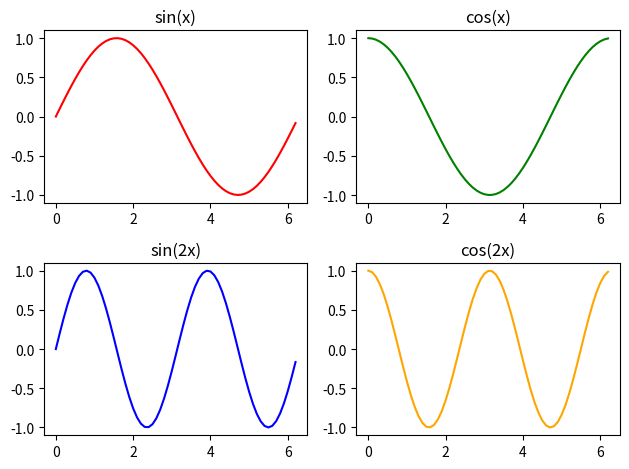

Reproduce this figure in Python.
import numpy as np
import matplotlib.pyplot as plt

if __name__=="__main__":
    fig, ax = plt.subplots(nrows=2, ncols=2)

    x = np.arange(0,2*np.pi,0.1)

    ax[0,0].set_title("sin(x)")
    ax[0,0].plot(x, np.sin(x), color="red")

    ax[0,1].set_title("cos(x)")
    ax[0,1].plot(x, np.cos(x), color="green")

    ax[1,0].set_title("sin(2x)")
    ax[1,0].plot(x, np.sin(2 * x), color="blue")

    ax[1,1].set_title("cos(2x)")
    ax[1,1].plot(x, np.cos(2 * x), color="orange")

    plt.tight_layout()
    plt.show()